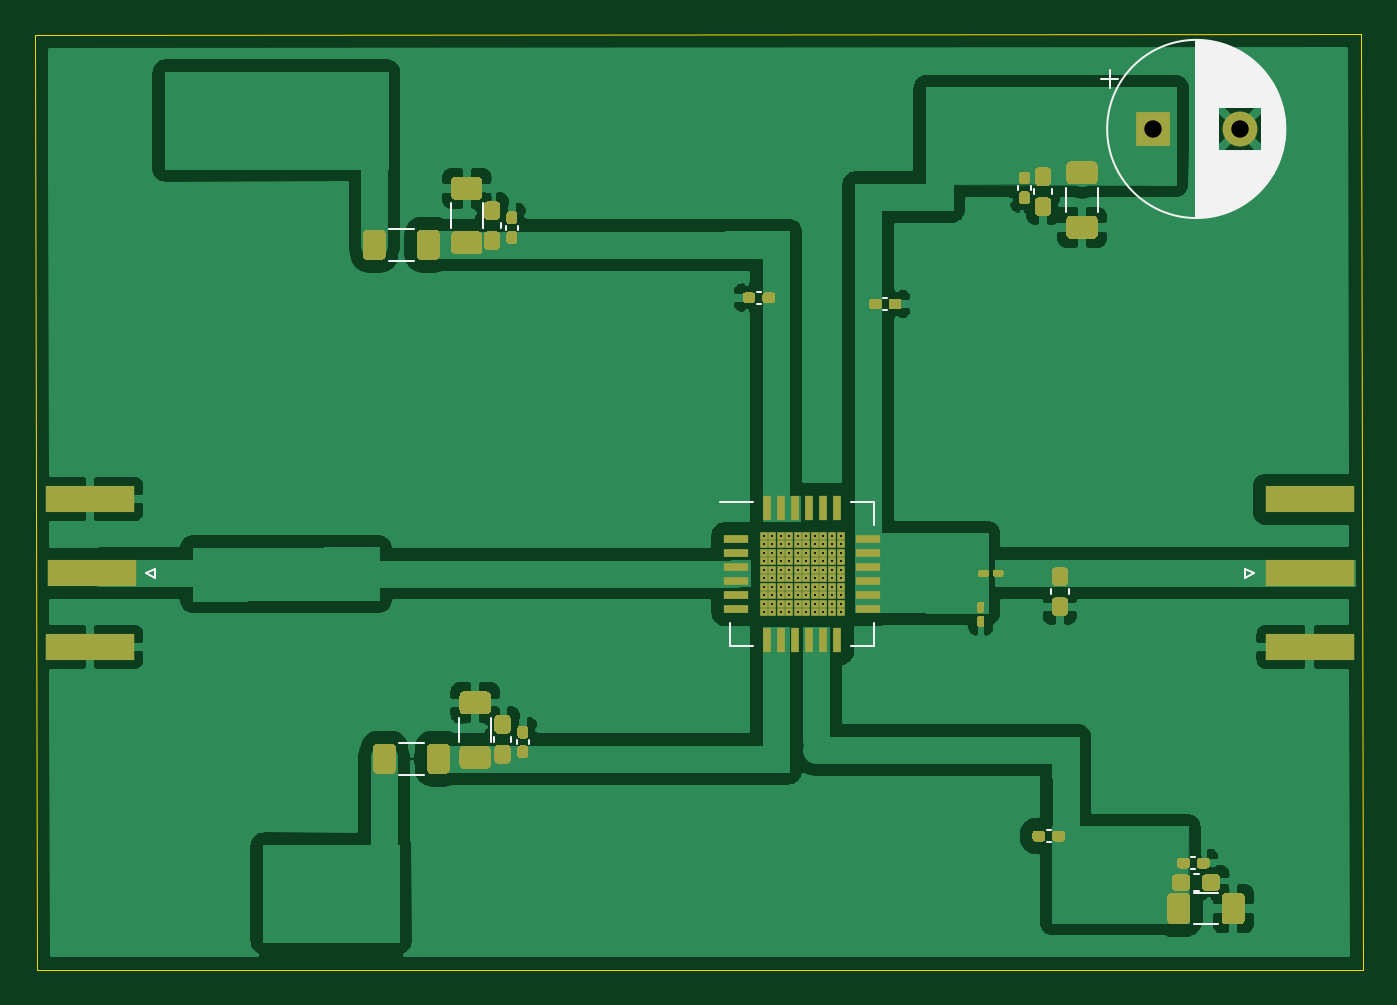
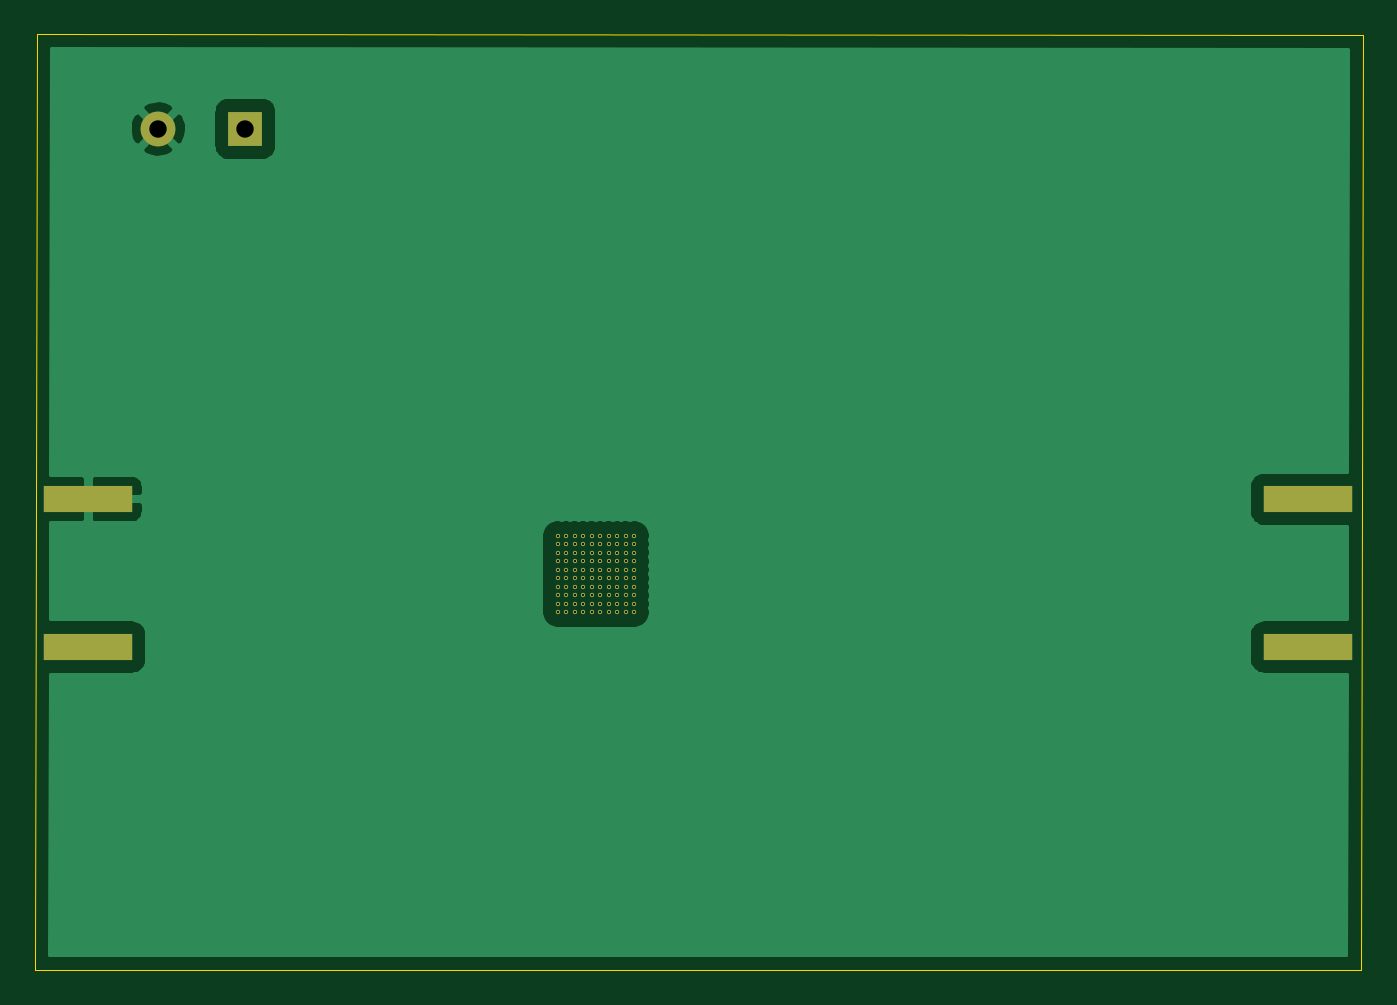
Circuit board: 10 layer files. Board 76.3 x 53.8 mm.
- bottom_copper: AmplificadorV2-B_Cu.gbl (18604 bytes)
- bottom_mask: AmplificadorV2-B_Mask.gbs (2954 bytes)
- paste: AmplificadorV2-B_Paste.gbp (622 bytes)
- bottom_silk: AmplificadorV2-B_SilkS.gbo (502 bytes)
- outline: AmplificadorV2-Edge_Cuts.gm1 (729 bytes)
- top_copper: AmplificadorV2-F_Cu.gtl (113662 bytes)
- top_mask: AmplificadorV2-F_Mask.gts (18574 bytes)
- paste: AmplificadorV2-F_Paste.gtp (13993 bytes)
- top_silk: AmplificadorV2-F_SilkS.gto (11646 bytes)
- drill: AmplificadorV2-PTH.drl (1281 bytes)

=== bottom_copper: AmplificadorV2-B_Cu.gbl (18604 bytes, source omitted) ===
=== bottom_mask: AmplificadorV2-B_Mask.gbs ===
G04 #@! TF.GenerationSoftware,KiCad,Pcbnew,(5.1.9)-1*
G04 #@! TF.CreationDate,2022-02-07T19:04:33+01:00*
G04 #@! TF.ProjectId,AmplificadorV2,416d706c-6966-4696-9361-646f7256322e,rev?*
G04 #@! TF.SameCoordinates,Original*
G04 #@! TF.FileFunction,Soldermask,Bot*
G04 #@! TF.FilePolarity,Negative*
%FSLAX46Y46*%
G04 Gerber Fmt 4.6, Leading zero omitted, Abs format (unit mm)*
G04 Created by KiCad (PCBNEW (5.1.9)-1) date 2022-02-07 19:04:33*
%MOMM*%
%LPD*%
G01*
G04 APERTURE LIST*
%ADD10R,5.080000X1.500000*%
%ADD11C,2.000000*%
%ADD12R,2.000000X2.000000*%
%ADD13C,0.245000*%
G04 APERTURE END LIST*
D10*
X57302400Y9355400D03*
X57302400Y855400D03*
X-12776200Y855400D03*
X-12776200Y9355400D03*
D11*
X53285400Y30632400D03*
D12*
X48285400Y30632400D03*
D13*
X30343400Y2849600D03*
X30343400Y3339600D03*
X30343400Y3829600D03*
X30343400Y4319600D03*
X30343400Y4809600D03*
X30343400Y5299600D03*
X30343400Y5789600D03*
X30343400Y6279600D03*
X30343400Y6769600D03*
X30343400Y7259600D03*
X29853400Y2849600D03*
X29853400Y3339600D03*
X29853400Y3829600D03*
X29853400Y4319600D03*
X29853400Y4809600D03*
X29853400Y5299600D03*
X29853400Y5789600D03*
X29853400Y6279600D03*
X29853400Y6769600D03*
X29853400Y7259600D03*
X29363400Y2849600D03*
X29363400Y3339600D03*
X29363400Y3829600D03*
X29363400Y4319600D03*
X29363400Y4809600D03*
X29363400Y5299600D03*
X29363400Y5789600D03*
X29363400Y6279600D03*
X29363400Y6769600D03*
X29363400Y7259600D03*
X28873400Y2849600D03*
X28873400Y3339600D03*
X28873400Y3829600D03*
X28873400Y4319600D03*
X28873400Y4809600D03*
X28873400Y5299600D03*
X28873400Y5789600D03*
X28873400Y6279600D03*
X28873400Y6769600D03*
X28873400Y7259600D03*
X28383400Y2849600D03*
X28383400Y3339600D03*
X28383400Y3829600D03*
X28383400Y4319600D03*
X28383400Y4809600D03*
X28383400Y5299600D03*
X28383400Y5789600D03*
X28383400Y6279600D03*
X28383400Y6769600D03*
X28383400Y7259600D03*
X27893400Y2849600D03*
X27893400Y3339600D03*
X27893400Y3829600D03*
X27893400Y4319600D03*
X27893400Y4809600D03*
X27893400Y5299600D03*
X27893400Y5789600D03*
X27893400Y6279600D03*
X27893400Y6769600D03*
X27893400Y7259600D03*
X27403400Y2849600D03*
X27403400Y3339600D03*
X27403400Y3829600D03*
X27403400Y4319600D03*
X27403400Y4809600D03*
X27403400Y5299600D03*
X27403400Y5789600D03*
X27403400Y6279600D03*
X27403400Y6769600D03*
X27403400Y7259600D03*
X26913400Y2849600D03*
X26913400Y3339600D03*
X26913400Y3829600D03*
X26913400Y4319600D03*
X26913400Y4809600D03*
X26913400Y5299600D03*
X26913400Y5789600D03*
X26913400Y6279600D03*
X26913400Y6769600D03*
X26913400Y7259600D03*
X26423400Y2849600D03*
X26423400Y3339600D03*
X26423400Y3829600D03*
X26423400Y4319600D03*
X26423400Y4809600D03*
X26423400Y5299600D03*
X26423400Y5789600D03*
X26423400Y6279600D03*
X26423400Y6769600D03*
X26423400Y7259600D03*
X25933400Y2849600D03*
X25933400Y3339600D03*
X25933400Y3829600D03*
X25933400Y4319600D03*
X25933400Y4809600D03*
X25933400Y5299600D03*
X25933400Y5789600D03*
X25933400Y6279600D03*
X25933400Y6769600D03*
X25933400Y7259600D03*
M02*

=== paste: AmplificadorV2-B_Paste.gbp ===
G04 #@! TF.GenerationSoftware,KiCad,Pcbnew,(5.1.9)-1*
G04 #@! TF.CreationDate,2022-02-07T19:04:32+01:00*
G04 #@! TF.ProjectId,AmplificadorV2,416d706c-6966-4696-9361-646f7256322e,rev?*
G04 #@! TF.SameCoordinates,Original*
G04 #@! TF.FileFunction,Paste,Bot*
G04 #@! TF.FilePolarity,Positive*
%FSLAX46Y46*%
G04 Gerber Fmt 4.6, Leading zero omitted, Abs format (unit mm)*
G04 Created by KiCad (PCBNEW (5.1.9)-1) date 2022-02-07 19:04:32*
%MOMM*%
%LPD*%
G01*
G04 APERTURE LIST*
%ADD10R,5.080000X1.500000*%
G04 APERTURE END LIST*
D10*
X57302400Y9355400D03*
X57302400Y855400D03*
X-12776200Y855400D03*
X-12776200Y9355400D03*
M02*

=== bottom_silk: AmplificadorV2-B_SilkS.gbo ===
G04 #@! TF.GenerationSoftware,KiCad,Pcbnew,(5.1.9)-1*
G04 #@! TF.CreationDate,2022-02-07T19:04:32+01:00*
G04 #@! TF.ProjectId,AmplificadorV2,416d706c-6966-4696-9361-646f7256322e,rev?*
G04 #@! TF.SameCoordinates,Original*
G04 #@! TF.FileFunction,Legend,Bot*
G04 #@! TF.FilePolarity,Positive*
%FSLAX46Y46*%
G04 Gerber Fmt 4.6, Leading zero omitted, Abs format (unit mm)*
G04 Created by KiCad (PCBNEW (5.1.9)-1) date 2022-02-07 19:04:32*
%MOMM*%
%LPD*%
G01*
G04 APERTURE LIST*
G04 APERTURE END LIST*
M02*

=== outline: AmplificadorV2-Edge_Cuts.gm1 ===
G04 #@! TF.GenerationSoftware,KiCad,Pcbnew,(5.1.9)-1*
G04 #@! TF.CreationDate,2022-02-07T19:04:33+01:00*
G04 #@! TF.ProjectId,AmplificadorV2,416d706c-6966-4696-9361-646f7256322e,rev?*
G04 #@! TF.SameCoordinates,Original*
G04 #@! TF.FileFunction,Profile,NP*
%FSLAX46Y46*%
G04 Gerber Fmt 4.6, Leading zero omitted, Abs format (unit mm)*
G04 Created by KiCad (PCBNEW (5.1.9)-1) date 2022-02-07 19:04:33*
%MOMM*%
%LPD*%
G01*
G04 APERTURE LIST*
G04 #@! TA.AperFunction,Profile*
%ADD10C,0.050000*%
G04 #@! TD*
G04 APERTURE END LIST*
D10*
X60248800Y36068000D02*
X-15951200Y36042600D01*
X60375800Y-17678400D02*
X60248800Y36068000D01*
X-15849600Y-17703800D02*
X60375800Y-17678400D01*
X-15951200Y36042600D02*
X-15849600Y-17703800D01*
M02*

=== top_copper: AmplificadorV2-F_Cu.gtl (113662 bytes, source omitted) ===
=== top_mask: AmplificadorV2-F_Mask.gts (18574 bytes, source omitted) ===
=== paste: AmplificadorV2-F_Paste.gtp (13993 bytes, source omitted) ===
=== top_silk: AmplificadorV2-F_SilkS.gto (11646 bytes, source omitted) ===
=== drill: AmplificadorV2-PTH.drl ===
M48
METRIC,TZ
T1C0.122
T2C1.000
%
G90
G05
T1
X25933Y7260
X25933Y6770
X25933Y6280
X25933Y5790
X25933Y5300
X25933Y4810
X25933Y4320
X25933Y3830
X25933Y3340
X25933Y2850
X26423Y7260
X26423Y6770
X26423Y6280
X26423Y5790
X26423Y5300
X26423Y4810
X26423Y4320
X26423Y3830
X26423Y3340
X26423Y2850
X26913Y7260
X26913Y6770
X26913Y6280
X26913Y5790
X26913Y5300
X26913Y4810
X26913Y4320
X26913Y3830
X26913Y3340
X26913Y2850
X27403Y7260
X27403Y6770
X27403Y6280
X27403Y5790
X27403Y5300
X27403Y4810
X27403Y4320
X27403Y3830
X27403Y3340
X27403Y2850
X27893Y7260
X27893Y6770
X27893Y6280
X27893Y5790
X27893Y5300
X27893Y4810
X27893Y4320
X27893Y3830
X27893Y3340
X27893Y2850
X28383Y7260
X28383Y6770
X28383Y6280
X28383Y5790
X28383Y5300
X28383Y4810
X28383Y4320
X28383Y3830
X28383Y3340
X28383Y2850
X28873Y7260
X28873Y6770
X28873Y6280
X28873Y5790
X28873Y5300
X28873Y4810
X28873Y4320
X28873Y3830
X28873Y3340
X28873Y2850
X29363Y7260
X29363Y6770
X29363Y6280
X29363Y5790
X29363Y5300
X29363Y4810
X29363Y4320
X29363Y3830
X29363Y3340
X29363Y2850
X29853Y7260
X29853Y6770
X29853Y6280
X29853Y5790
X29853Y5300
X29853Y4810
X29853Y4320
X29853Y3830
X29853Y3340
X29853Y2850
X30343Y7260
X30343Y6770
X30343Y6280
X30343Y5790
X30343Y5300
X30343Y4810
X30343Y4320
X30343Y3830
X30343Y3340
X30343Y2850
T2
X48285Y30632
X53285Y30632
T0
M30

